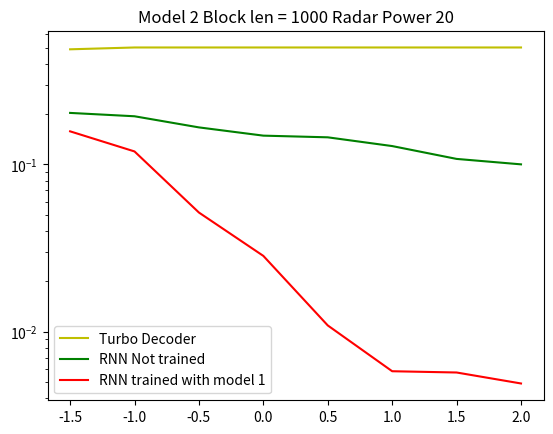
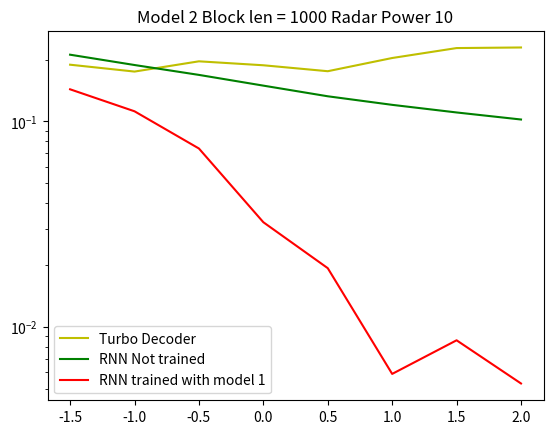

These charts were generated, in order, by the following Python code:
__author__ = 'yihanjiang'
import matplotlib.pylab as plt

def len1000_radar_model1():
    '''
    [testing] This SNR runnig time is 1210.01156211
[Result]SNR:  [-1.5, -1.0, -0.5, 0.0, 0.5, 1.0, 1.5, 2.0]
[Result]BER [0.068018999999999996, 0.010931, 0.00037100000000000002, 0.0001, 6.9999999999999999e-06, 3.9999999999999998e-06, 0.0, 0.0]
[Result]BLER [0.95799999999999996, 0.48999999999999999, 0.064999999999999947, 0.015000000000000013, 0.0030000000000000027, 0.0020000000000000018, 0.0, 0.0]
[Result]Total Running time: 10270.062916
    '''
    # Radar power = 20
    SNRS        = [-1.5, -1.0, -0.5, 0.0, 0.5, 1.0, 1.5, 2.0]
    ber_denoise = [0.068018999999999996, 0.010931, 0.00037100000000000002, 0.0001, 6.9999999999999999e-06, 3.9999999999999998e-06, 0.0, 0.0]
    ber_commpy  = [0.028234, 0.002122, 6.8e-05, 2.01e-05, 7.1e-06, 2.9e-06, 9e-07, 3e-07]
    ber_radar   = [0.28123399999999998, 0.27918199999999999, 0.27749699999999999, 0.27626099999999998, 0.27601900000000001, 0.27487899999999998, 0.27381, 0.29230800000000001]
    rnn_radar_no_trained = [0.222, 0.1971, 0.18629999999999999, 0.16270000000000001, 0.1358, 0.13039999999999999, 0.11700000000000001, 0.1074]
    rnn_radar_trained    = [0.12909999999999999, 0.0332, 0.0079000000000000008, 0.00040000000000000002, 0.0, 0.00020000000000000001, 0.0, 0.0]



    plt.figure(1)
    plt.title('Block len = 1000 BER on variable length and iterations\n Comparing to Commpy Result')

    p10,  = plt.plot(SNRS, ber_denoise, 'y', label = 'Turbo Denoised Decoding')
    p11, = plt.plot(SNRS, ber_commpy, 'g',  label = 'Turbo AWGN Noise')
    p12, = plt.plot(SNRS, ber_radar, 'r', label = 'Turbo Radar Noise')
    p13, = plt.plot(SNRS, rnn_radar_no_trained, 'c-*', label = 'RNN not aware of Radar Noise')
    plt.legend(handles = [p10, p11,p12,   p13])

    plt.figure(2)
    plt.title('Block len = 1000 BER on variable length and iterations\n Comparing to Commpy Result')
    plt.yscale('log')

    p10,  = plt.plot(SNRS, ber_denoise, 'y', label = 'Turbo Denoised Decoding')
    p11, = plt.plot(SNRS, ber_commpy, 'g',  label = 'Turbo AWGN Noise')
    p12, = plt.plot(SNRS, ber_radar, 'r', label = 'Turbo Radar Noise')

    p20, = plt.plot(SNRS, rnn_radar_trained, 'c--', label = 'LSTM 6 iter')
    # p21, = plt.plot(SNRS, rnn_ber_bl1000_iter8, 'k--', label = 'LSTM 8 iter')
    # p22, = plt.plot(SNRS, rnn_ber_bl1000_iter4, 'b--', label = 'LSTM 4 iter')

    plt.legend(handles = [p10, p11,p12,   p20])
    plt.show()


def len1000_radar_model2():
    SNRS        =            [-1.5, -1.0, -0.5, 0.0, 0.5, 1.0, 1.5, 2.0]
    commpy_ber_radar_20    = [0.48864999999999997, 0.50112000000000001, 0.50112000000000001, 0.50112000000000001, 0.50112000000000001, 0.50112000000000001, 0.50112000000000001, 0.50112000000000001]
    rnn_ber_trained_awgn_20= [0.20349999999999999, 0.1943, 0.16669999999999999, 0.14879999999999999, 0.1454, 0.12889999999999999, 0.108, 0.1002]
    rnn_ber_trained_m1_20  = [0.15790000000000001, 0.1197, 0.0516, 0.028400000000000002, 0.0109, 0.0057999999999999996, 0.0056999999999999999, 0.0048999999999999998]

    commpy_ber_radar_10    = [0.1888, 0.17480000000000001, 0.1961, 0.18759999999999999, 0.17549999999999999, 0.20349999999999999, 0.22750000000000001, 0.22900000000000001]
    rnn_ber_trained_awgn_10= [0.2112, 0.18814, 0.16841, 0.14932000000000001, 0.13252, 0.12039, 0.11054, 0.10215]
    rnn_ber_trained_m1_10  = [0.14330000000000001, 0.112, 0.073800000000000004, 0.032300000000000002, 0.019300000000000001, 0.0058999999999999999, 0.0086, 0.0053]

    plt.figure(1)
    plt.title('Model 2 Block len = 1000 Radar Power 20')
    plt.yscale('log')
    p10,  = plt.plot(SNRS, commpy_ber_radar_20, 'y', label = 'Turbo Decoder')
    p11, = plt.plot(SNRS, rnn_ber_trained_awgn_20, 'g',  label = 'RNN Not trained')
    p12, = plt.plot(SNRS, rnn_ber_trained_m1_20, 'r', label = 'RNN trained with model 1')
    plt.legend(handles = [p10, p11,p12])

    plt.figure(2)
    plt.title('Model 2 Block len = 1000 Radar Power 10')
    plt.yscale('log')
    p10,  = plt.plot(SNRS, commpy_ber_radar_10, 'y', label = 'Turbo Decoder')
    p11, = plt.plot(SNRS, rnn_ber_trained_awgn_10, 'g',  label = 'RNN Not trained')
    p12, = plt.plot(SNRS, rnn_ber_trained_m1_10, 'r', label = 'RNN trained with model 1')
    plt.legend(handles = [p10, p11,p12])


    plt.show()




def len100_radar_model1():
    pass

def len100_radar_model2():
    pass

def len1000_radar_model_onAWGN():

    SNRS        =            [-1.5, -1.0, -0.5, 0.0, 0.5, 1.0, 1.5, 2.0]
    RNN_radar_trained = [0.036401999999999997, 0.0034880000000000002, 0.00012549999999999999, 2.65e-05,
                         6.0000000000000002e-06, 2.8e-06, 0.0, 9.9999999999999995e-07]
    rnn_ber_bl1000_iter6    = [0.036448999999999998, 0.00348, 0.000116, 2.49e-05, 8.74e-06, 3.48e-06, 1.46e-06, 3.4e-07]
    ber_commpy  = [0.028234, 0.002122, 6.8e-05, 2.01e-05, 7.1e-06, 2.9e-06, 9e-07, 3e-07]

    RNN_radar_trained_bler = [0.00145]


    plt.figure(1)
    plt.title('BER on AWGN Block len = 1000 ')
    plt.yscale('log')
    p10,  = plt.plot(SNRS, RNN_radar_trained, 'y', label = 'RNN Radar Trained')
    p11, = plt.plot(SNRS, rnn_ber_bl1000_iter6, 'g',  label = 'RNN AWGN trained')
    p12, = plt.plot(SNRS, ber_commpy, 'r', label = 'Commpy')
    plt.legend(handles = [p10, p11,p12])
    plt.show()

if __name__ == '__main__':
    len1000_radar_model2()
    #len1000_radar_model_onAWGN()